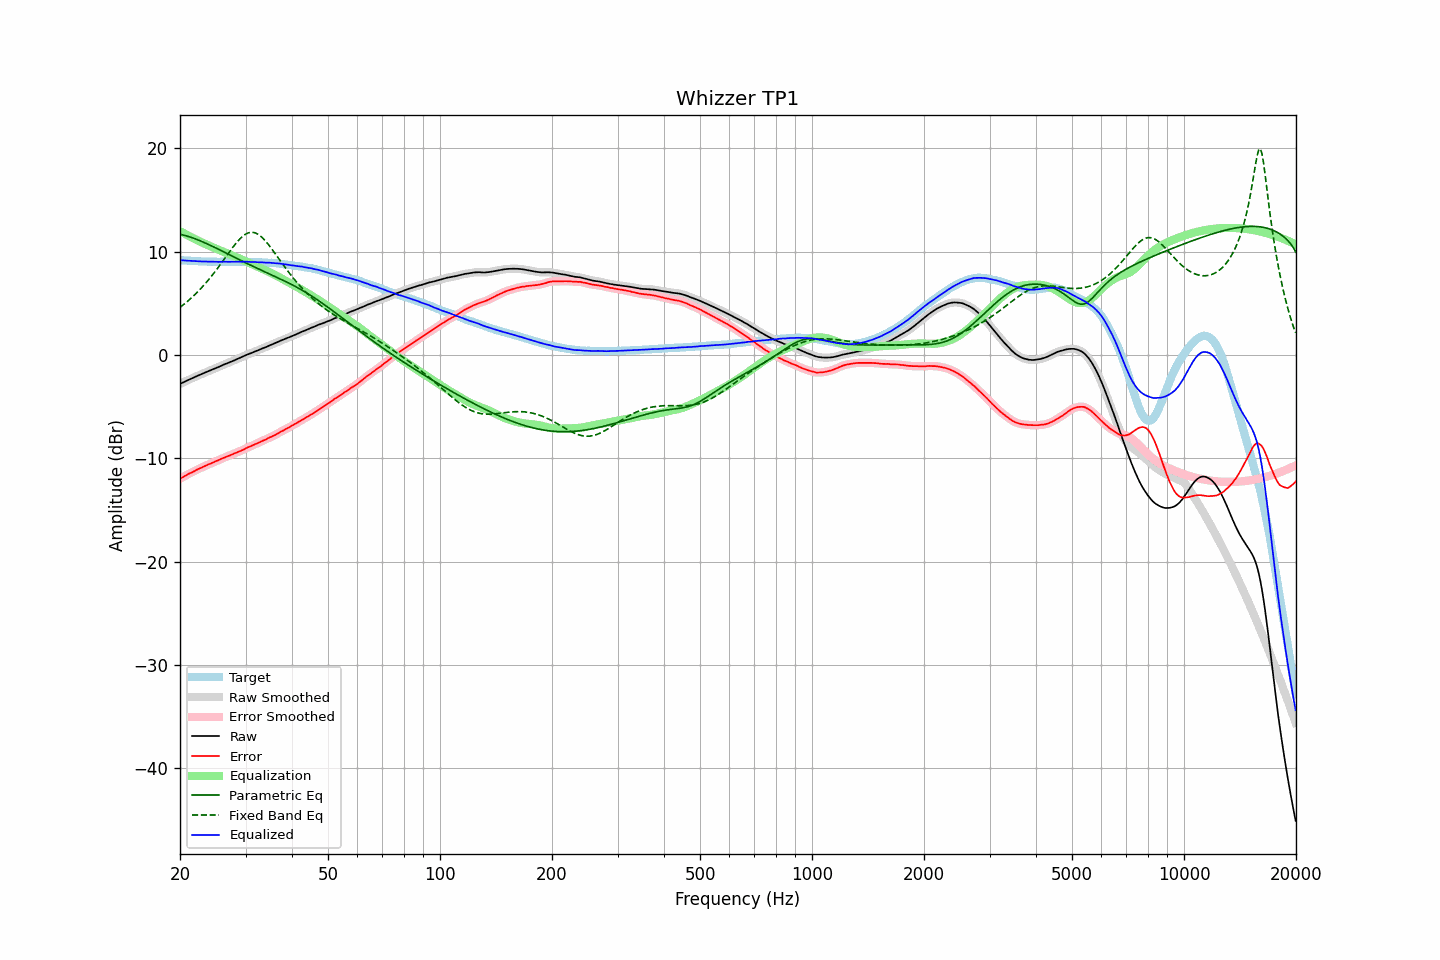

The data file committed next to this chart (first rows):
frequency, raw, error, smoothed, error_smoothed, equalization, parametric_eq, fixed_band_eq, equalized_raw, equalized_smoothed, target
20.00, -2.81, -11.98, -2.81, -11.98, 11.97, 11.67, 4.60, 9.16, 9.16, 9.17
20.20, -2.73, -11.89, -2.73, -11.89, 11.89, 11.63, 4.72, 9.16, 9.15, 9.16
20.40, -2.65, -11.80, -2.66, -11.80, 11.80, 11.60, 4.84, 9.15, 9.14, 9.15
20.61, -2.58, -11.72, -2.58, -11.71, 11.71, 11.56, 4.97, 9.13, 9.13, 9.14
20.81, -2.51, -11.63, -2.51, -11.62, 11.63, 11.51, 5.09, 9.12, 9.12, 9.12
21.02, -2.43, -11.54, -2.43, -11.54, 11.55, 11.47, 5.23, 9.12, 9.11, 9.11
21.23, -2.36, -11.46, -2.36, -11.46, 11.46, 11.42, 5.36, 9.10, 9.10, 9.10
21.44, -2.29, -11.40, -2.29, -11.39, 11.38, 11.37, 5.50, 9.09, 9.09, 9.11
21.66, -2.22, -11.31, -2.22, -11.31, 11.30, 11.31, 5.65, 9.08, 9.08, 9.09
21.87, -2.15, -11.24, -2.15, -11.23, 11.23, 11.26, 5.79, 9.08, 9.08, 9.09
22.09, -2.08, -11.15, -2.08, -11.15, 11.15, 11.20, 5.95, 9.07, 9.07, 9.07
22.31, -2.01, -11.07, -2.01, -11.07, 11.07, 11.14, 6.10, 9.06, 9.06, 9.06
22.54, -1.95, -11.00, -1.95, -11.00, 11.00, 11.07, 6.26, 9.05, 9.05, 9.05
22.76, -1.88, -10.93, -1.88, -10.92, 10.92, 11.01, 6.43, 9.04, 9.04, 9.05
22.99, -1.81, -10.85, -1.81, -10.85, 10.85, 10.94, 6.59, 9.04, 9.04, 9.04
23.22, -1.75, -10.78, -1.75, -10.78, 10.78, 10.87, 6.77, 9.03, 9.03, 9.03
23.45, -1.68, -10.72, -1.68, -10.71, 10.71, 10.80, 6.95, 9.03, 9.03, 9.04
23.69, -1.61, -10.64, -1.62, -10.64, 10.64, 10.73, 7.13, 9.03, 9.03, 9.03
23.92, -1.55, -10.57, -1.55, -10.58, 10.57, 10.66, 7.31, 9.02, 9.02, 9.02
24.16, -1.49, -10.52, -1.49, -10.51, 10.51, 10.59, 7.50, 9.02, 9.02, 9.03
24.40, -1.42, -10.45, -1.42, -10.44, 10.44, 10.51, 7.70, 9.02, 9.02, 9.03
24.65, -1.35, -10.37, -1.35, -10.37, 10.37, 10.44, 7.90, 9.02, 9.02, 9.02
24.89, -1.29, -10.31, -1.29, -10.30, 10.30, 10.36, 8.10, 9.01, 9.01, 9.02
25.14, -1.23, -10.24, -1.23, -10.24, 10.24, 10.29, 8.30, 9.01, 9.01, 9.01
25.39, -1.17, -10.18, -1.16, -10.17, 10.17, 10.21, 8.51, 9.00, 9.00, 9.01
25.65, -1.09, -10.10, -1.09, -10.10, 10.10, 10.13, 8.72, 9.01, 9.01, 9.01
25.91, -1.02, -10.03, -1.02, -10.03, 10.03, 10.06, 8.94, 9.01, 9.01, 9.01
26.16, -0.95, -9.97, -0.95, -9.96, 9.97, 9.98, 9.15, 9.02, 9.01, 9.02
26.43, -0.89, -9.90, -0.89, -9.90, 9.90, 9.90, 9.37, 9.01, 9.01, 9.01
26.69, -0.83, -9.84, -0.83, -9.84, 9.84, 9.82, 9.59, 9.01, 9.01, 9.01
26.96, -0.77, -9.78, -0.77, -9.77, 9.77, 9.74, 9.81, 9.00, 9.01, 9.01
27.23, -0.70, -9.71, -0.71, -9.71, 9.71, 9.67, 10.02, 9.01, 9.01, 9.01
27.50, -0.64, -9.65, -0.64, -9.65, 9.65, 9.59, 10.23, 9.01, 9.01, 9.01
27.77, -0.58, -9.60, -0.58, -9.59, 9.59, 9.51, 10.44, 9.01, 9.01, 9.02
28.05, -0.51, -9.52, -0.51, -9.52, 9.52, 9.43, 10.64, 9.01, 9.01, 9.01
28.33, -0.44, -9.46, -0.44, -9.46, 9.46, 9.35, 10.83, 9.02, 9.02, 9.02
28.62, -0.37, -9.39, -0.37, -9.39, 9.39, 9.28, 11.01, 9.02, 9.02, 9.02
28.90, -0.31, -9.34, -0.31, -9.33, 9.33, 9.20, 11.18, 9.01, 9.02, 9.03
29.19, -0.24, -9.27, -0.24, -9.26, 9.26, 9.12, 11.34, 9.01, 9.01, 9.03
29.48, -0.17, -9.19, -0.17, -9.19, 9.19, 9.05, 11.48, 9.01, 9.01, 9.02
29.78, -0.10, -9.12, -0.10, -9.11, 9.11, 8.97, 11.60, 9.01, 9.02, 9.02
30.08, -0.02, -9.04, -0.02, -9.03, 9.04, 8.90, 11.70, 9.02, 9.02, 9.02
30.38, 0.05, -8.95, 0.04, -8.96, 8.97, 8.82, 11.77, 9.02, 9.01, 9.00
30.68, 0.10, -8.90, 0.10, -8.90, 8.90, 8.75, 11.83, 9.00, 9.00, 9.00
30.99, 0.16, -8.84, 0.16, -8.83, 8.83, 8.67, 11.86, 8.99, 8.99, 9.00
31.30, 0.23, -8.77, 0.23, -8.76, 8.76, 8.60, 11.86, 8.99, 8.99, 9.00
31.61, 0.30, -8.69, 0.29, -8.69, 8.69, 8.53, 11.84, 8.99, 8.98, 8.99
31.93, 0.36, -8.61, 0.36, -8.62, 8.62, 8.45, 11.79, 8.98, 8.98, 8.97
32.24, 0.41, -8.57, 0.42, -8.55, 8.55, 8.38, 11.72, 8.96, 8.97, 8.98
32.57, 0.48, -8.48, 0.48, -8.48, 8.48, 8.31, 11.62, 8.96, 8.96, 8.96
32.89, 0.54, -8.42, 0.54, -8.41, 8.41, 8.24, 11.50, 8.95, 8.96, 8.96
33.22, 0.61, -8.34, 0.61, -8.34, 8.34, 8.17, 11.37, 8.95, 8.95, 8.95
33.55, 0.67, -8.28, 0.67, -8.28, 8.27, 8.09, 11.22, 8.94, 8.94, 8.95
33.89, 0.73, -8.21, 0.73, -8.20, 8.20, 8.02, 11.05, 8.93, 8.93, 8.94
34.23, 0.79, -8.13, 0.80, -8.12, 8.13, 7.95, 10.87, 8.92, 8.92, 8.92
34.57, 0.87, -8.05, 0.87, -8.05, 8.05, 7.88, 10.68, 8.92, 8.92, 8.92
34.92, 0.94, -7.96, 0.93, -7.97, 7.98, 7.81, 10.48, 8.92, 8.91, 8.90
35.27, 1.00, -7.92, 1.00, -7.90, 7.90, 7.74, 10.27, 8.90, 8.90, 8.92
35.62, 1.06, -7.83, 1.06, -7.83, 7.82, 7.67, 10.06, 8.88, 8.88, 8.89
35.97, 1.13, -7.76, 1.13, -7.75, 7.74, 7.60, 9.84, 8.87, 8.87, 8.89
... 635 more rows
